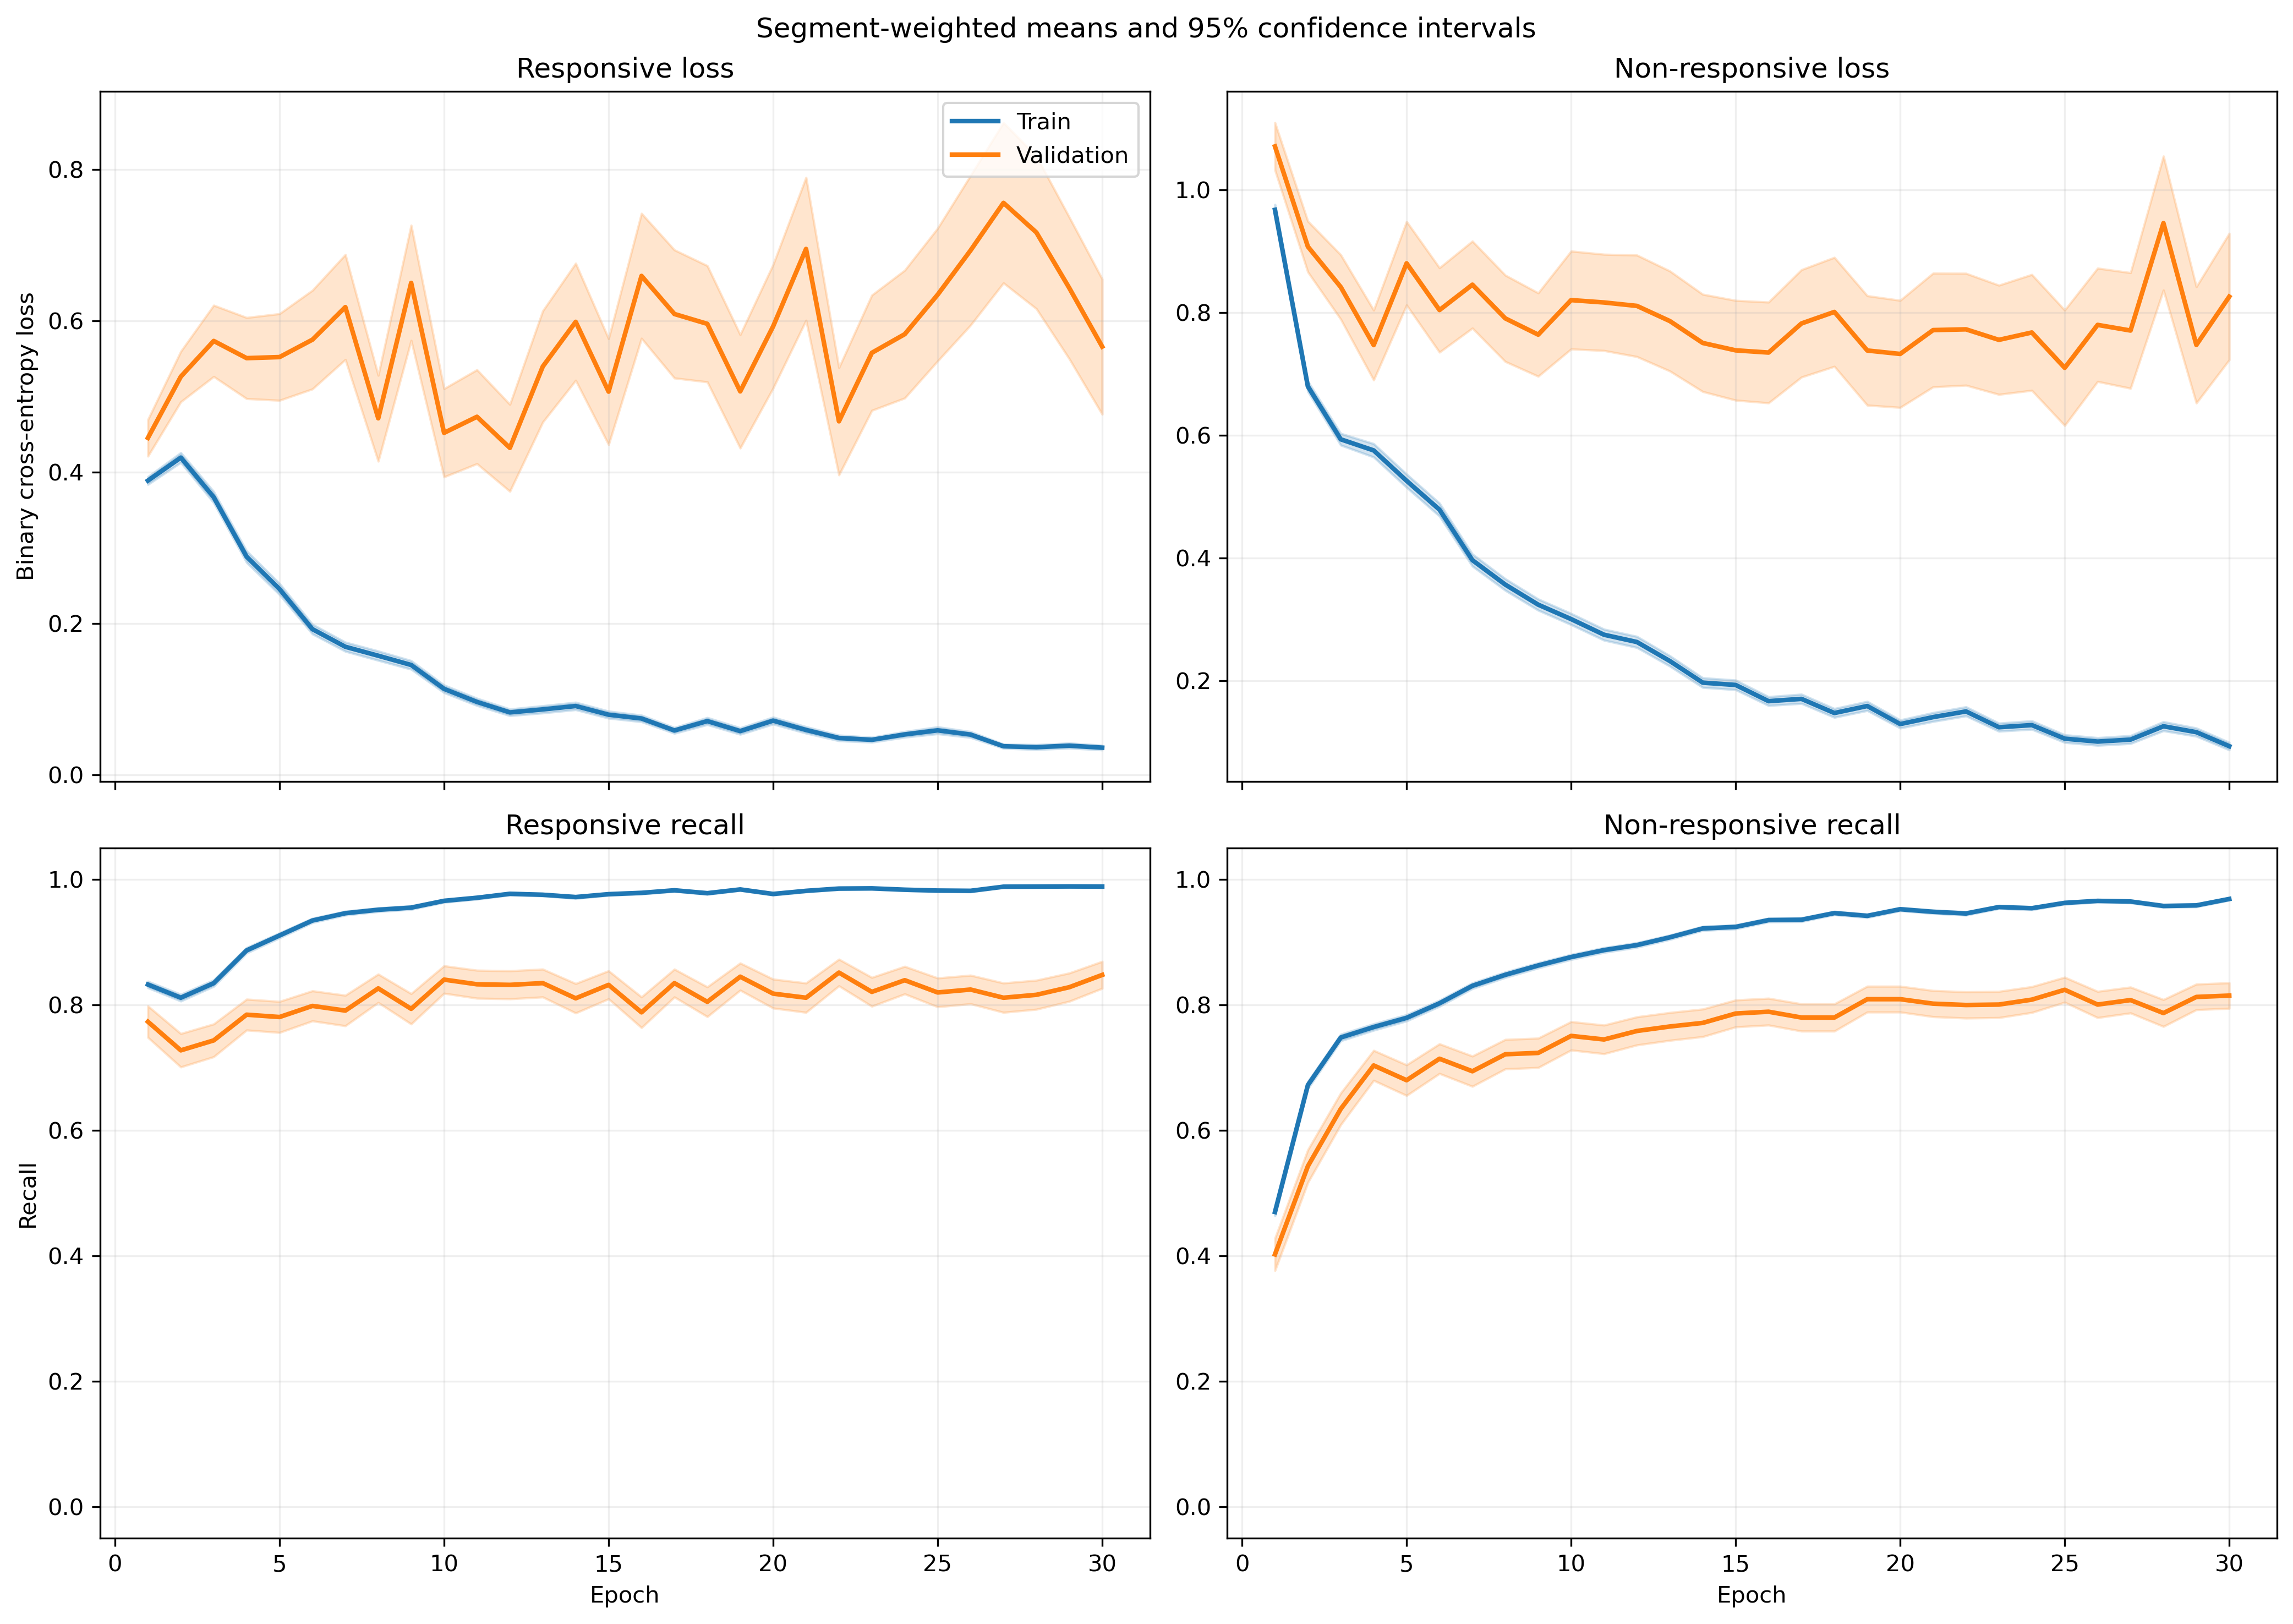

Values plotted in this chart, from the file beside it:
fold, epoch, split, r_loss, r_loss_count, r_loss_sum, r_loss_sum_sq, r_recall, r_recall_count, r_recall_sum, r_recall_sum_sq, nr_loss, nr_loss_count, nr_loss_sum, nr_loss_sum_sq, nr_recall, nr_recall_count, nr_recall_sum, nr_recall_sum_sq
1, 1, train, 0.3781, 1063, 402, 307.8, 0.8457, 1063, 899.0, 899.0, 0.9707, 1401, 1360, 2147, 0.4882, 1401, 684.0, 684.0
1, 1, validation, 0.1629, 10, 1.629, 0.3492, 1.0, 10, 10.0, 10.0, , 0, 0.0, 0.0, , 0, 0.0, 0.0
1, 2, train, 0.4159, 1063, 442.1, 450.9, 0.809, 1063, 860.0, 860.0, 0.615, 1401, 861.6, 1209, 0.7281, 1401, 1020, 1020
1, 2, validation, 0.1618, 10, 1.618, 0.3439, 1.0, 10, 10.0, 10.0, , 0, 0.0, 0.0, , 0, 0.0, 0.0
1, 3, train, 0.3653, 1063, 388.4, 459.4, 0.8429, 1063, 896.0, 896.0, 0.5582, 1401, 782, 1206, 0.743, 1401, 1041, 1041
1, 3, validation, 0.08831, 10, 0.8831, 0.1113, 1.0, 10, 10.0, 10.0, , 0, 0.0, 0.0, , 0, 0.0, 0.0
1, 4, train, 0.1857, 1063, 197.4, 221, 0.9341, 1063, 993.0, 993.0, 0.6868, 1401, 962.3, 2010, 0.7045, 1401, 987.0, 987.0
1, 4, validation, 0.03921, 10, 0.3921, 0.02164, 1.0, 10, 10.0, 10.0, , 0, 0.0, 0.0, , 0, 0.0, 0.0
1, 5, train, 0.1567, 1063, 166.6, 233.4, 0.9577, 1063, 1018, 1018, 0.6334, 1401, 887.3, 1974, 0.7316, 1401, 1025, 1025
1, 5, validation, 0.02943, 10, 0.2943, 0.01364, 1.0, 10, 10.0, 10.0, , 0, 0.0, 0.0, , 0, 0.0, 0.0
1, 6, train, 0.1586, 1063, 168.6, 201.4, 0.9445, 1063, 1004, 1004, 0.5122, 1401, 717.6, 1558, 0.7844, 1401, 1099, 1099
1, 6, validation, 0.03385, 10, 0.3385, 0.01915, 1.0, 10, 10.0, 10.0, , 0, 0.0, 0.0, , 0, 0.0, 0.0
1, 7, train, 0.1658, 1063, 176.3, 167.8, 0.9548, 1063, 1015, 1015, 0.3867, 1401, 541.7, 938.5, 0.8223, 1401, 1152, 1152
1, 7, validation, 0.0476, 10, 0.476, 0.05592, 1.0, 10, 10.0, 10.0, , 0, 0.0, 0.0, , 0, 0.0, 0.0
1, 8, train, 0.1148, 1063, 122, 100.7, 0.9661, 1063, 1027, 1027, 0.3542, 1401, 496.3, 1076, 0.8572, 1401, 1201, 1201
1, 8, validation, 0.02467, 10, 0.2467, 0.01585, 1.0, 10, 10.0, 10.0, , 0, 0.0, 0.0, , 0, 0.0, 0.0
1, 9, train, 0.05565, 1063, 59.16, 59.22, 0.984, 1063, 1046, 1046, 0.5231, 1401, 732.9, 1991, 0.8001, 1401, 1121, 1121
1, 9, validation, 0.01213, 10, 0.1213, 0.004914, 1.0, 10, 10.0, 10.0, , 0, 0.0, 0.0, , 0, 0.0, 0.0
1, 10, train, 0.06644, 1063, 70.63, 104.4, 0.9897, 1063, 1052, 1052, 0.2842, 1401, 398.1, 978, 0.8844, 1401, 1239, 1239
1, 10, validation, 0.00973, 10, 0.0973, 0.001949, 1.0, 10, 10.0, 10.0, , 0, 0.0, 0.0, , 0, 0.0, 0.0
1, 11, train, 0.1289, 1063, 137, 230.8, 0.9567, 1063, 1017, 1017, 0.1789, 1401, 250.7, 646.1, 0.9315, 1401, 1305, 1305
1, 11, validation, 0.02261, 10, 0.2261, 0.02908, 1.0, 10, 10.0, 10.0, , 0, 0.0, 0.0, , 0, 0.0, 0.0
1, 12, train, 0.07337, 1063, 78, 80.69, 0.984, 1063, 1046, 1046, 0.2436, 1401, 341.3, 831.3, 0.9079, 1401, 1272, 1272
1, 12, validation, 0.007838, 10, 0.07838, 0.001194, 1.0, 10, 10.0, 10.0, , 0, 0.0, 0.0, , 0, 0.0, 0.0
1, 13, train, 0.08301, 1063, 88.24, 170.6, 0.984, 1063, 1046, 1046, 0.1857, 1401, 260.1, 674.4, 0.9265, 1401, 1298, 1298
1, 13, validation, 0.01464, 10, 0.1464, 0.009629, 1.0, 10, 10.0, 10.0, , 0, 0.0, 0.0, , 0, 0.0, 0.0
1, 14, train, 0.0722, 1063, 76.74, 88.82, 0.9802, 1063, 1042, 1042, 0.194, 1401, 271.8, 577.5, 0.9201, 1401, 1289, 1289
1, 14, validation, 0.007965, 10, 0.07965, 0.002233, 1.0, 10, 10.0, 10.0, , 0, 0.0, 0.0, , 0, 0.0, 0.0
1, 15, train, 0.06807, 1063, 72.36, 107.7, 0.9831, 1063, 1045, 1045, 0.1935, 1401, 271.2, 737.8, 0.9322, 1401, 1306, 1306
1, 15, validation, 0.005409, 10, 0.05409, 0.0009225, 1.0, 10, 10.0, 10.0, , 0, 0.0, 0.0, , 0, 0.0, 0.0
1, 16, train, 0.1594, 1063, 169.4, 366.1, 0.9426, 1063, 1002, 1002, 0.1384, 1401, 193.8, 443.4, 0.9458, 1401, 1325, 1325
1, 16, validation, 0.01173, 10, 0.1173, 0.00213, 1.0, 10, 10.0, 10.0, , 0, 0.0, 0.0, , 0, 0.0, 0.0
1, 17, train, 0.09954, 1063, 105.8, 146.1, 0.9643, 1063, 1025, 1025, 0.09933, 1401, 139.2, 300.6, 0.9629, 1401, 1349, 1349
1, 17, validation, 0.007116, 10, 0.07116, 0.001012, 1.0, 10, 10.0, 10.0, , 0, 0.0, 0.0, , 0, 0.0, 0.0
1, 18, train, 0.05776, 1063, 61.39, 124.1, 0.9793, 1063, 1041, 1041, 0.1282, 1401, 179.7, 537.6, 0.9579, 1401, 1342, 1342
1, 18, validation, 0.003187, 10, 0.03187, 0.0002027, 1.0, 10, 10.0, 10.0, , 0, 0.0, 0.0, , 0, 0.0, 0.0
1, 19, train, 0.05221, 1063, 55.5, 61.75, 0.9887, 1063, 1051, 1051, 0.1077, 1401, 150.9, 371.7, 0.9615, 1401, 1347, 1347
1, 19, validation, 0.008416, 10, 0.08416, 0.002951, 1.0, 10, 10.0, 10.0, , 0, 0.0, 0.0, , 0, 0.0, 0.0
1, 20, train, 0.02323, 1063, 24.7, 11.69, 0.9953, 1063, 1058, 1058, 0.1337, 1401, 187.3, 519.3, 0.9515, 1401, 1333, 1333
1, 20, validation, 0.007006, 10, 0.07006, 0.002103, 1.0, 10, 10.0, 10.0, , 0, 0.0, 0.0, , 0, 0.0, 0.0
1, 21, train, 0.04409, 1063, 46.87, 44.97, 0.9868, 1063, 1049, 1049, 0.09911, 1401, 138.9, 337.1, 0.9607, 1401, 1346, 1346
1, 21, validation, 0.00388, 10, 0.0388, 0.0002867, 1.0, 10, 10.0, 10.0, , 0, 0.0, 0.0, , 0, 0.0, 0.0
1, 22, train, 0.03728, 1063, 39.63, 38.69, 0.9897, 1063, 1052, 1052, 0.1254, 1401, 175.6, 486.8, 0.9565, 1401, 1340, 1340
1, 22, validation, 0.003234, 10, 0.03234, 0.0001886, 1.0, 10, 10.0, 10.0, , 0, 0.0, 0.0, , 0, 0.0, 0.0
1, 23, train, 0.01915, 1063, 20.36, 20.09, 0.9944, 1063, 1057, 1057, 0.1709, 1401, 239.4, 820.8, 0.9429, 1401, 1321, 1321
1, 23, validation, 0.0009672, 10, 0.009672, 1.7920357322509517e-05, 1.0, 10, 10.0, 10.0, , 0, 0.0, 0.0, , 0, 0.0, 0.0
1, 24, train, 0.0407, 1063, 43.26, 90.73, 0.9915, 1063, 1054, 1054, 0.1392, 1401, 195, 548.1, 0.9522, 1401, 1334, 1334
1, 24, validation, 0.002388, 10, 0.02388, 0.0001201, 1.0, 10, 10.0, 10.0, , 0, 0.0, 0.0, , 0, 0.0, 0.0
1, 25, train, 0.1386, 1063, 147.3, 371.5, 0.9539, 1063, 1014, 1014, 0.1689, 1401, 236.6, 766.8, 0.9408, 1401, 1318, 1318
1, 25, validation, 0.002573, 10, 0.02573, 0.0001586, 1.0, 10, 10.0, 10.0, , 0, 0.0, 0.0, , 0, 0.0, 0.0
1, 26, train, 0.0447, 1063, 47.51, 52.64, 0.984, 1063, 1046, 1046, 0.07282, 1401, 102, 315.6, 0.9757, 1401, 1367, 1367
1, 26, validation, 0.009978, 10, 0.09978, 0.005147, 1.0, 10, 10.0, 10.0, , 0, 0.0, 0.0, , 0, 0.0, 0.0
1, 27, train, 0.09209, 1063, 97.89, 131.2, 0.9671, 1063, 1028, 1028, 0.118, 1401, 165.3, 436.8, 0.96, 1401, 1345, 1345
1, 27, validation, 0.006279, 10, 0.06279, 0.001913, 1.0, 10, 10.0, 10.0, , 0, 0.0, 0.0, , 0, 0.0, 0.0
1, 28, train, 0.01787, 1063, 19, 16.39, 0.9972, 1063, 1060, 1060, 0.1302, 1401, 182.4, 533.2, 0.9536, 1401, 1336, 1336
1, 28, validation, 0.002984, 10, 0.02984, 0.0003209, 1.0, 10, 10.0, 10.0, , 0, 0.0, 0.0, , 0, 0.0, 0.0
1, 29, train, 0.01571, 1063, 16.7, 3.09, 0.9991, 1063, 1062, 1062, 0.1329, 1401, 186.2, 498.2, 0.9529, 1401, 1335, 1335
1, 29, validation, 0.001818, 10, 0.01818, 5.215258420321334e-05, 1.0, 10, 10.0, 10.0, , 0, 0.0, 0.0, , 0, 0.0, 0.0
1, 30, train, 0.02333, 1063, 24.8, 14.1, 0.9906, 1063, 1053, 1053, 0.08732, 1401, 122.3, 393.2, 0.9736, 1401, 1364, 1364
1, 30, validation, 0.001954, 10, 0.01954, 0.000121, 1.0, 10, 10.0, 10.0, , 0, 0.0, 0.0, , 0, 0.0, 0.0
... 1,140 more rows
